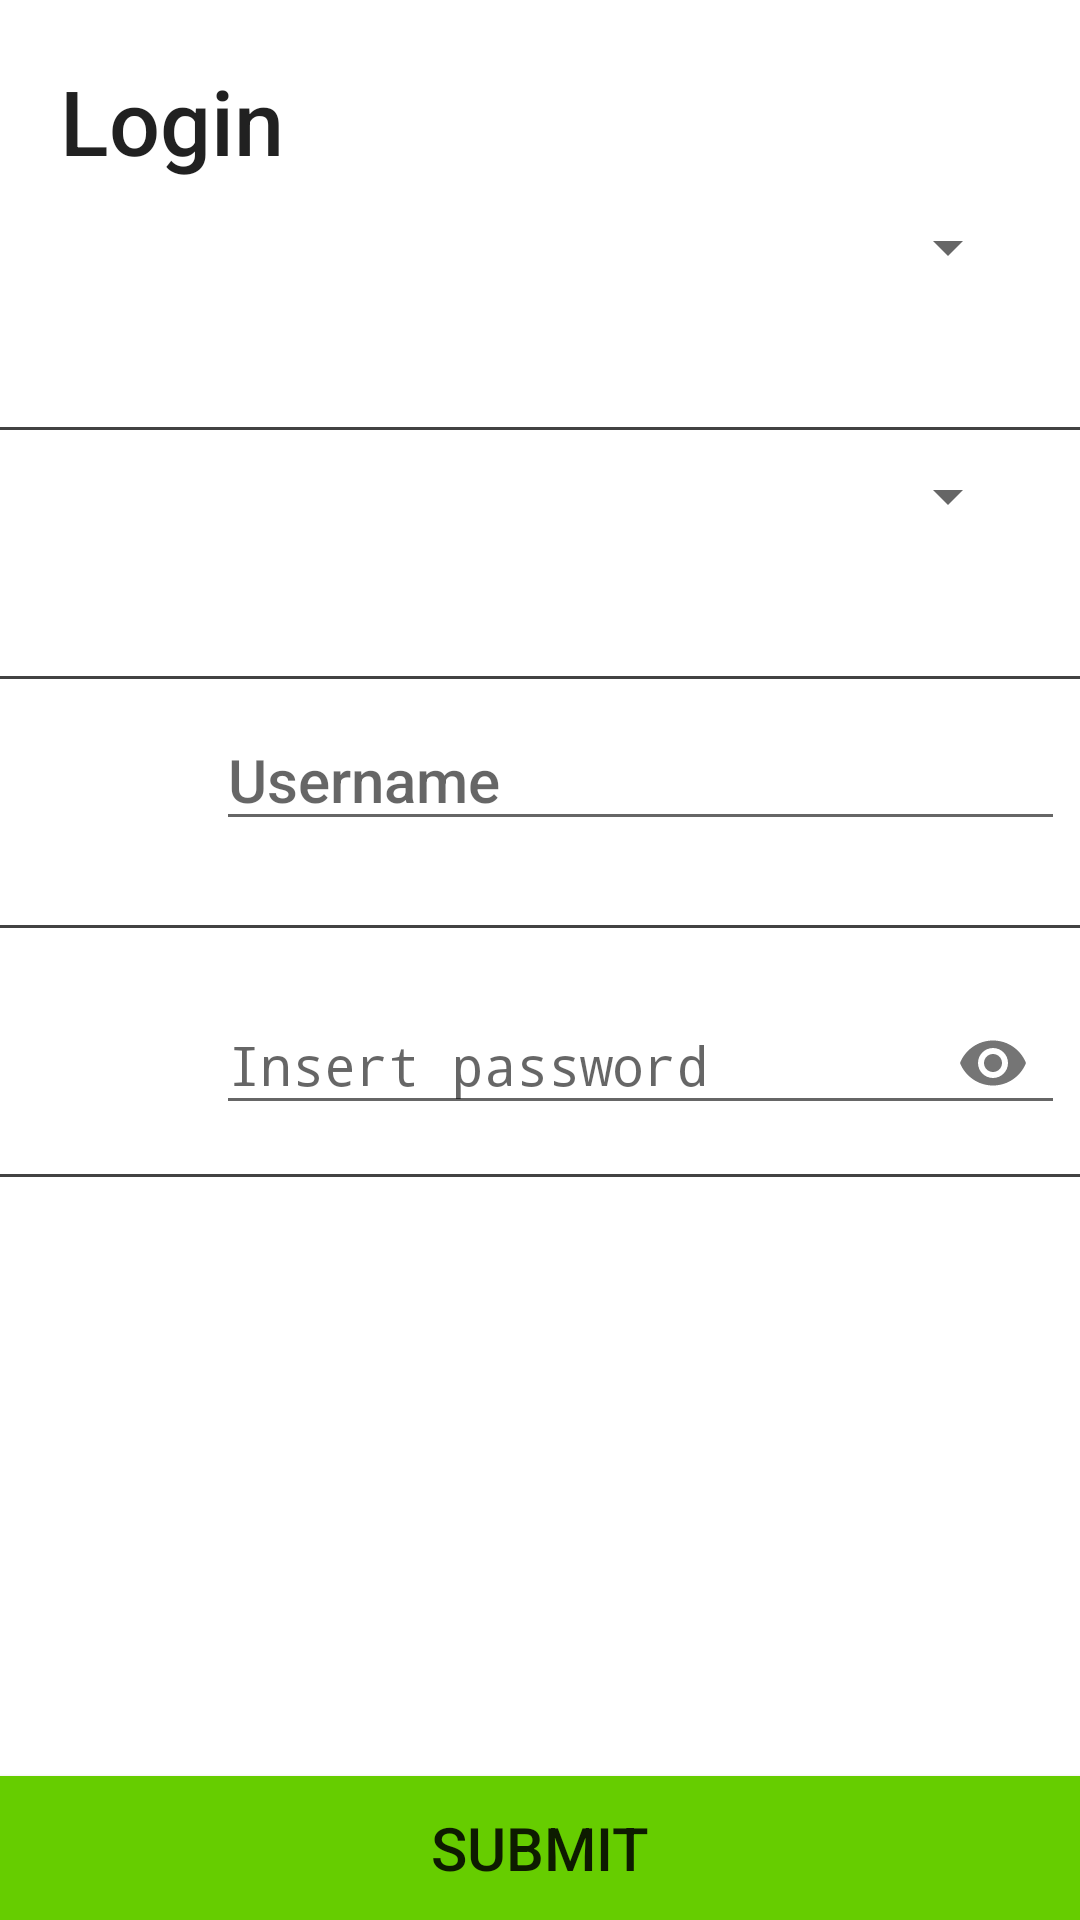

The Android layout XML behind this screen, and the referenced resources:
<!-- AndroidManifest.xml: application theme AppTheme -->
<!-- res/layout/fragment_first_setting_page.xml -->
<?xml version="1.0" encoding="utf-8" standalone="no"?>
<LinearLayout xmlns:android="http://schemas.android.com/apk/res/android"
    xmlns:app="http://schemas.android.com/apk/res-auto"
    xmlns:tools="http://schemas.android.com/tools"
    android:layout_width="match_parent"
    android:layout_height="match_parent"
    android:background="#ffffff"
    android:orientation="vertical">


        <TextView
            android:id="@+id/title_setting"
            android:layout_width="wrap_content"
            android:layout_height="wrap_content"
            android:layout_marginLeft="20dp"
            android:layout_marginTop="20dp"
            android:gravity="center"
            android:text="Login"
            android:textAppearance="@android:style/TextAppearance.Material.Title"
            android:textSize="30dp" />




    <LinearLayout
        android:layout_width="match_parent"
        android:layout_height="wrap_content"
        android:layout_marginTop="10dp"
        android:layout_marginRight="5dp"
        android:orientation="horizontal">

        <ImageView
            android:id="@+id/user"
            android:layout_width="72dp"
            android:layout_height="72dp"
            app:srcCompat="@drawable/usericon64" />

        <Spinner
            android:id="@+id/spinner_tenants"
            android:layout_width="match_parent"
            android:layout_height="wrap_content"
            android:layout_marginRight="15dp"
            android:popupBackground="#ffffff"></Spinner>

    </LinearLayout>

    <View
        android:layout_width="match_parent"
        android:layout_height="1dp"
        android:background="@color/cardview_dark_background" />


    <LinearLayout
        android:layout_width="match_parent"
        android:layout_height="wrap_content"
        android:layout_marginTop="10dp"
        android:layout_marginRight="5dp"
        android:orientation="horizontal">

        <ImageView
            android:id="@+id/passSetting"
            android:layout_width="72dp"
            android:layout_height="72dp"
            app:srcCompat="@drawable/usericon64" />

        <Spinner
            android:id="@+id/spinner_site"
            android:layout_width="match_parent"
            android:layout_height="wrap_content"
            android:layout_marginRight="15dp"
            android:paddingLeft="10dp"
            android:popupBackground="#ffffff"></Spinner>


    </LinearLayout>

    <View
        android:layout_width="match_parent"
        android:layout_height="1dp"
        android:background="@color/cardview_dark_background" />


    <LinearLayout
        android:layout_width="match_parent"
        android:layout_height="wrap_content"
        android:layout_marginTop="10dp"
        android:layout_marginRight="5dp"
        android:orientation="horizontal">

        <ImageView
            android:id="@+id/ipSetting"
            android:layout_width="72dp"
            android:layout_height="72dp"
            app:srcCompat="@drawable/usericon64" />

        <EditText
            android:id="@+id/edittext_user"
            android:layout_width="match_parent"
            android:layout_height="wrap_content"
            android:singleLine="true"
            android:imeOptions="actionNext"
            android:hint="Username"
            android:nextFocusDown="@+id/editpassword"
            android:textAppearance="@android:style/TextAppearance.Material.Title" />

    </LinearLayout>

    <View
        android:layout_width="match_parent"
        android:layout_height="1dp"
        android:background="@color/cardview_dark_background" />


    <LinearLayout
        android:layout_width="match_parent"
        android:layout_height="wrap_content"
        android:layout_marginTop="10dp"
        android:layout_marginRight="5dp"
        android:orientation="horizontal">

        <ImageView
            android:id="@+id/portSetting"
            android:layout_width="72dp"
            android:layout_height="72dp"
            app:srcCompat="@drawable/usericon64" />
        <com.google.android.material.textfield.TextInputLayout
            android:layout_width="match_parent"
            android:layout_height="wrap_content"
            app:passwordToggleEnabled="true">
        <EditText
            android:id="@+id/editpassword"
            android:layout_width="match_parent"
            android:layout_height="wrap_content"
            android:layout_weight="1"
            android:inputType="textPassword"
            android:hint="Insert password" />
        </com.google.android.material.textfield.TextInputLayout>

    </LinearLayout>

    <View
        android:layout_width="match_parent"
        android:layout_height="1dp"
        android:background="@color/cardview_dark_background" />

    <LinearLayout
        android:layout_width="match_parent"
        android:layout_height="match_parent"
        android:layout_weight="1"
        android:orientation="horizontal">

        <Button
            android:text="Submit"
            android:id="@+id/savesetting"
            android:layout_width="match_parent"
            android:layout_height="wrap_content"
            android:layout_gravity="bottom"
            android:textSize="20sp"
            android:background="@color/equipment_monitoring_value_in_range" />
    </LinearLayout>

</LinearLayout>
<!-- resources referenced by this layout -->
<resources>
  <color name="equipment_monitoring_value_in_range">#66cd00</color>
  <!-- drawable usericon64: png bitmap (drawable-v24, 1303 bytes) -->
  <style name="AppTheme" parent="Theme.AppCompat.Light.DarkActionBar">
          
          <item name="colorPrimary">@color/colorPrimary</item>
          <item name="colorPrimaryDark">@color/colorPrimaryDark</item>
          <item name="colorAccent">@color/colorAccent</item>
      </style>
  <color name="colorPrimary">#008577</color>
  <color name="colorPrimaryDark">#00574B</color>
  <color name="colorAccent">#D81B60</color>
</resources>
